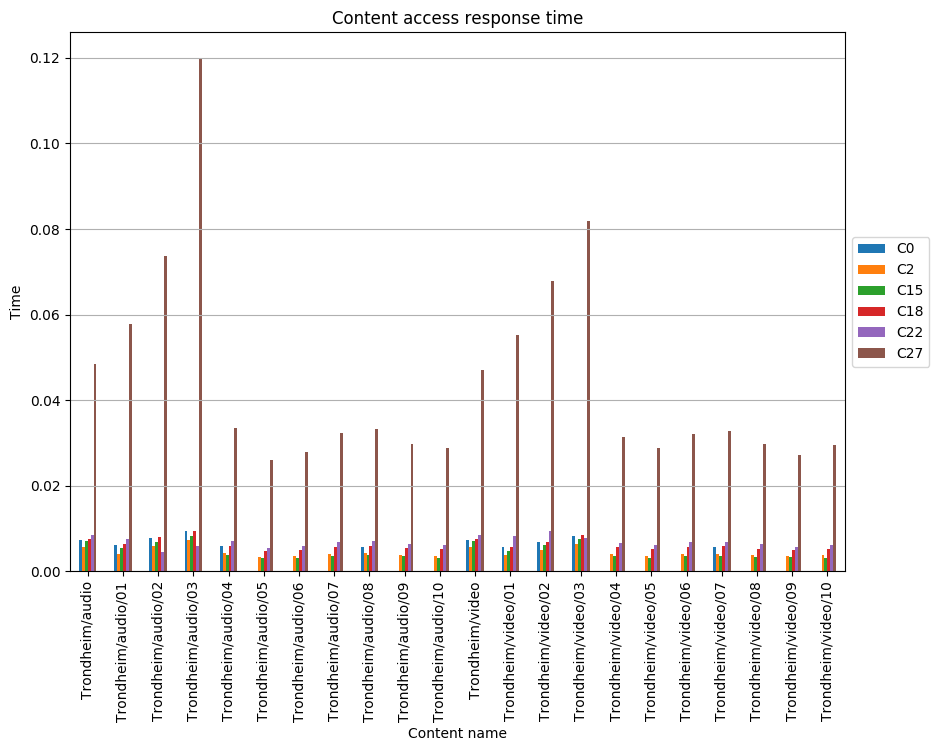

The file beside this chart, header and first rows:
, C0, C2, C15, C18, C22, C27
Trondheim/audio, 0.007332, 0.005772, 0.007176, 0.007488, 0.00858, 0.04836
Trondheim/audio/01, 0.006181, 0.004085, 0.005466, 0.006327, 0.007557, 0.05771
Trondheim/audio/02, 0.00779, 0.005815, 0.00677, 0.007954, 0.004598, 0.07372
Trondheim/audio/03, 0.009295, 0.007303, 0.00835, 0.009441, 0.006009, 0.12
Trondheim/audio/04, 0.005816, 0.004244, 0.003825, 0.005974, 0.007074, 0.03348
Trondheim/audio/05, , 0.003307, 0.003066, 0.004654, 0.005512, 0.02609
Trondheim/audio/06, , 0.003536, 0.003126, 0.004976, 0.005893, 0.02789
Trondheim/audio/07, , 0.00411, 0.00353, 0.005785, 0.006851, 0.03243
Trondheim/audio/08, 0.005775, 0.004214, 0.003857, 0.005931, 0.007024, 0.03325
Trondheim/audio/09, , 0.003784, 0.003575, 0.005326, 0.006307, 0.02985
Trondheim/audio/10, , 0.003642, 0.00309, 0.005125, 0.00607, 0.02873
Trondheim/video, 0.007283, 0.005734, 0.007128, 0.007438, 0.008523, 0.04697
Trondheim/video/01, 0.005592, 0.003771, 0.004829, 0.005716, 0.008244, 0.05519
Trondheim/video/02, 0.006843, 0.004996, 0.006104, 0.00694, 0.009495, 0.06782
Trondheim/video/03, 0.00827, 0.006472, 0.007546, 0.008398, 0.007885, 0.08196
Trondheim/video/04, , 0.003983, 0.00358, 0.005606, 0.006638, 0.03142
Trondheim/video/05, , 0.003655, 0.003206, 0.005144, 0.006091, 0.02883
Trondheim/video/06, , 0.004076, 0.003535, 0.005736, 0.006793, 0.03215
Trondheim/video/07, 0.005674, 0.004141, 0.00352, 0.005828, 0.006901, 0.03267
Trondheim/video/08, , 0.003761, 0.003292, 0.005293, 0.006268, 0.02967
Trondheim/video/09, , 0.003458, 0.003397, 0.004867, 0.005764, 0.02728
Trondheim/video/10, , 0.003748, 0.003139, 0.005274, 0.006246, 0.02956
